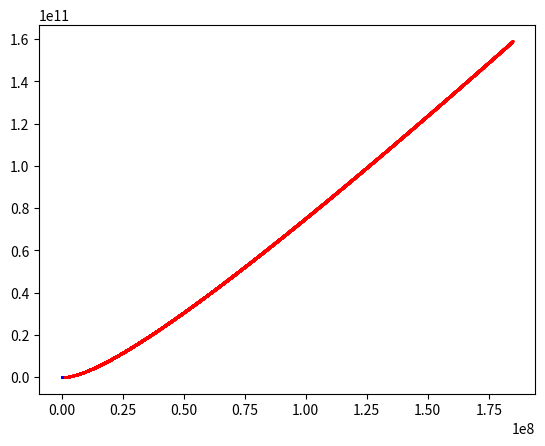

Source code (Python):
import numpy as np
import matplotlib.pyplot as plt
import math
import matplotlib.animation as animation
from matplotlib import style
dt = 0.1 #second
#assume that all distance units are in meters

e0 = 8.85e-12;
gravity_constant = 6.67e-11;
class body:
	def __init__(self, x, y, m, q, r, vx, vy):
		self.x = x; #x coordinate
		self.y = y; #y coordinate
		self.m = m; #mass
		self.q = q; #charge
		self.r = r; #radius
		self.v = [vx,vy]; #velocity
		self.f = [0.0, 0.0]; #force acting on body
		self.a = [0.0, 0.0]; #acceleration
	
	def angle(self, body): #angle between this and other body in radians
		x_dist = self.x-body.x; #one side of right angle triangle
		y_dist = self.y-body.y; #second side of same triangle
		if(x_dist<1e-3):
			angle=3.14/2
		else:
			angle = np.arctan(y_dist/x_dist); #division of sides gives tan(angle)
		return angle;
    
	def dist(self,body):
		dis = math.sqrt((self.x-body.x)**2+(self.y-body.y)**2) #distance between two points
		return dis;
    
	def force(self, body): #calculate force on body
		for i in range(len(body)):
			distance = self.dist(body[i]) 
			if(distance!=0): #prevent division by 0 (no force for one body on that same body)
				self.f[0]=self.f[0]+gravity_constant*self.m*body[i].m/distance**2*np.cos(self.angle(body[i])) #gravity force x
				self.f[0]=self.f[0]+1/(4*3.14*e0)*self.q*body[i].q/distance**2*np.cos(self.angle(body[i])) #electric force x
				self.f[1]=self.f[1]+gravity_constant*self.m*body[i].m/distance**2*np.sin(self.angle(body[i])) #gravity force y
				self.f[1]=self.f[1]+1/(4*3.14*e0)*self.q*body[i].q/distance**2*np.sin(self.angle(body[i])) #electric force y
		
		return self.f;
	
	def acceleration(self):
		self.a[0]=self.f[0]/self.m; #x acceleration from F=m*a
		self.a[1]=self.f[1]/self.m; #y 
		self.v[0]=self.v[0]+self.a[0]*dt #x calculate new velocity
		self.v[1]=self.v[1]+self.a[1]*dt #y
		return self.a; 
    
	def collision(self,body): #detect collision
		for i in range(len(body)):
			distance = self.dist(body[i])
			if(distance<self.r+body[i].r): #we are working with circles with radius so we dont get division by zero when bodies collide
				self.v[0]=math.sqrt(self.v[0]**2+self.v[1]**2)*np.cos(self.angle(body[i]))
				self.v[1]=math.sqrt(self.v[0]**2+self.v[1]**2)*np.sin(self.angle(body[i]))

	def move(self):
		self.x=self.x+self.v[0]*dt #move for time step x
		self.y=self.y+self.v[1]*dt #move for time step y
		return [self.x, self.y] #return position for debugging


fig = plt.figure()
ax1 = fig.add_subplot(1,1,1)

def simulation(bodies, time):
	N=int(time/dt)
	bodies_next = bodies.copy();
	xcor1, ycor1 = np.zeros(N), np.zeros(N)
	xcor2, ycor2 = np.zeros(N), np.zeros(N)
	xcor3, ycor3 = np.zeros(N), np.zeros(N)
	for k in range(N):
		for i in range(len(bodies)):
			bodies[i].force(bodies) #calculate force on each body
			bodies[i].collision(bodies) #check for collisions
			bodies[i].acceleration() #calculate new velocity for each body
			bodies[i].move() #move all bodies for time step
		xcor1[k] = bodies[0].x
		ycor1[k] = bodies[0].y
		xcor2[k] = bodies[1].x
		ycor2[k] = bodies[1].y
		xcor3[k] = bodies[2].x
		ycor3[k] = bodies[2].y
	return xcor1, ycor1, xcor2, ycor2, xcor3,ycor3
nis = [body(100,0,1,-1,1,0,0),body(0,0,1,-1,1,0,0),body(0,100,1,1,1,0,0) ]

x1,y1,x2,y2,x3,y3= simulation(nis,1000)
plt.scatter(x1,y1,s=1, c='r')
plt.scatter(x2,y2,s=1, c='g')
plt.scatter(x3,y3,s=1, c='b')
#def animate(i, bod, time):
#	x,y =  simulation(bod,time)
#	ax1.set_ylim(0,max(y))
#	line.set_data(x,y)
#	return line,


#ani = animation.FuncAnimation(fig, animate, interval=100, fargs=[nis,10000])
plt.show()

